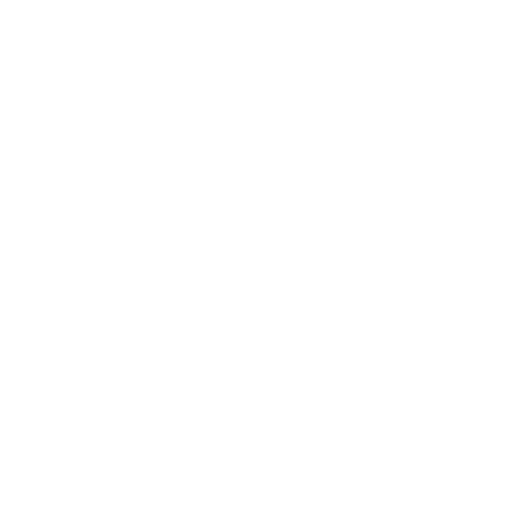
t = 0.00 s
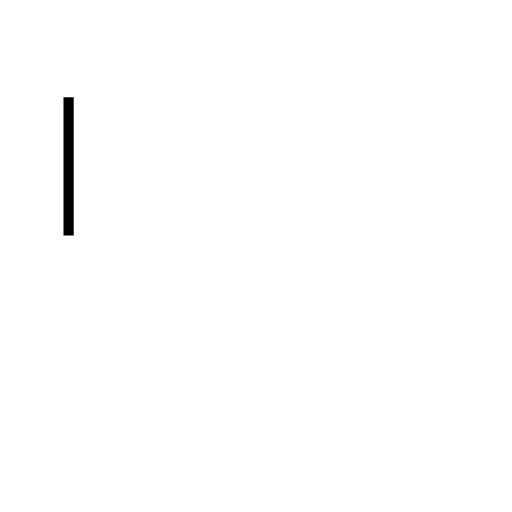
t = 0.41 s
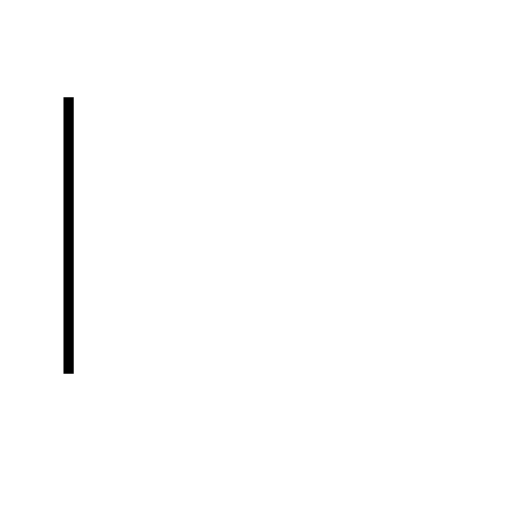
t = 0.81 s
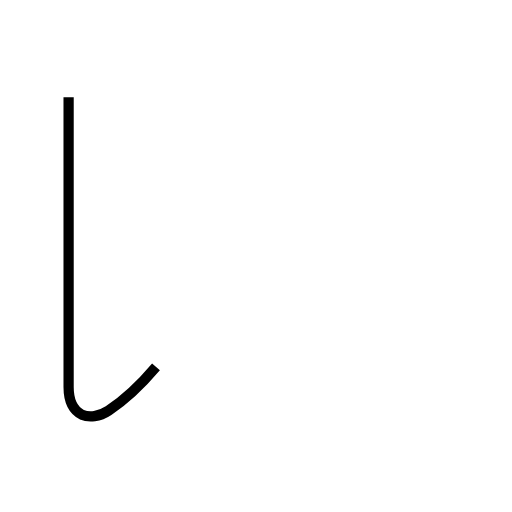
t = 1.22 s
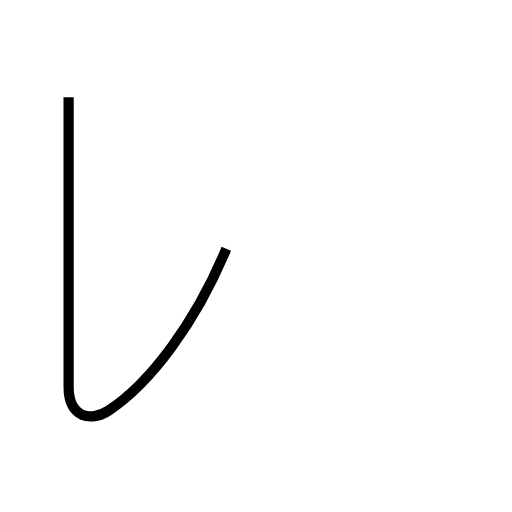
t = 1.62 s

The animated SVG that drew these frames (rendered in a browser with its animation timeline set to each time). Animation: 1 SMIL element (animate=1); one cycle of 1.62 s.

<?xml version='1.0' encoding='utf-8'?>
<svg viewBox="0.0 -6.0 50.0 50.0" version="1.1" xmlns="http://www.w3.org/2000/svg"><rect x="-1000" y="-1000" width="2000" height="2000" stroke="white" fill="white" /><g style="fill:none;stroke:#000000;stroke-width:1"><path d="M 6.7 -34.5 L 6.7 -6.2 C 6.7 -4.8 7.2 -3.9 8.0 -3.5 C 8.7 -3.2 9.7 -3.3 10.6 -3.9 C 14.7 -6.6 19.1 -12.5 22.1 -19.7" transform="translate(0.0 38.0)" stroke-dasharray="53.99098852676563" stroke-dashoffset="53.99098852676563"><animate attributeName="stroke-dashoffset" from="53.99098852676563" to="0" dur="1.619729655802969s" begin="0s; anim_end.end" fill="freeze" id="anim0" /></path></g></svg>
